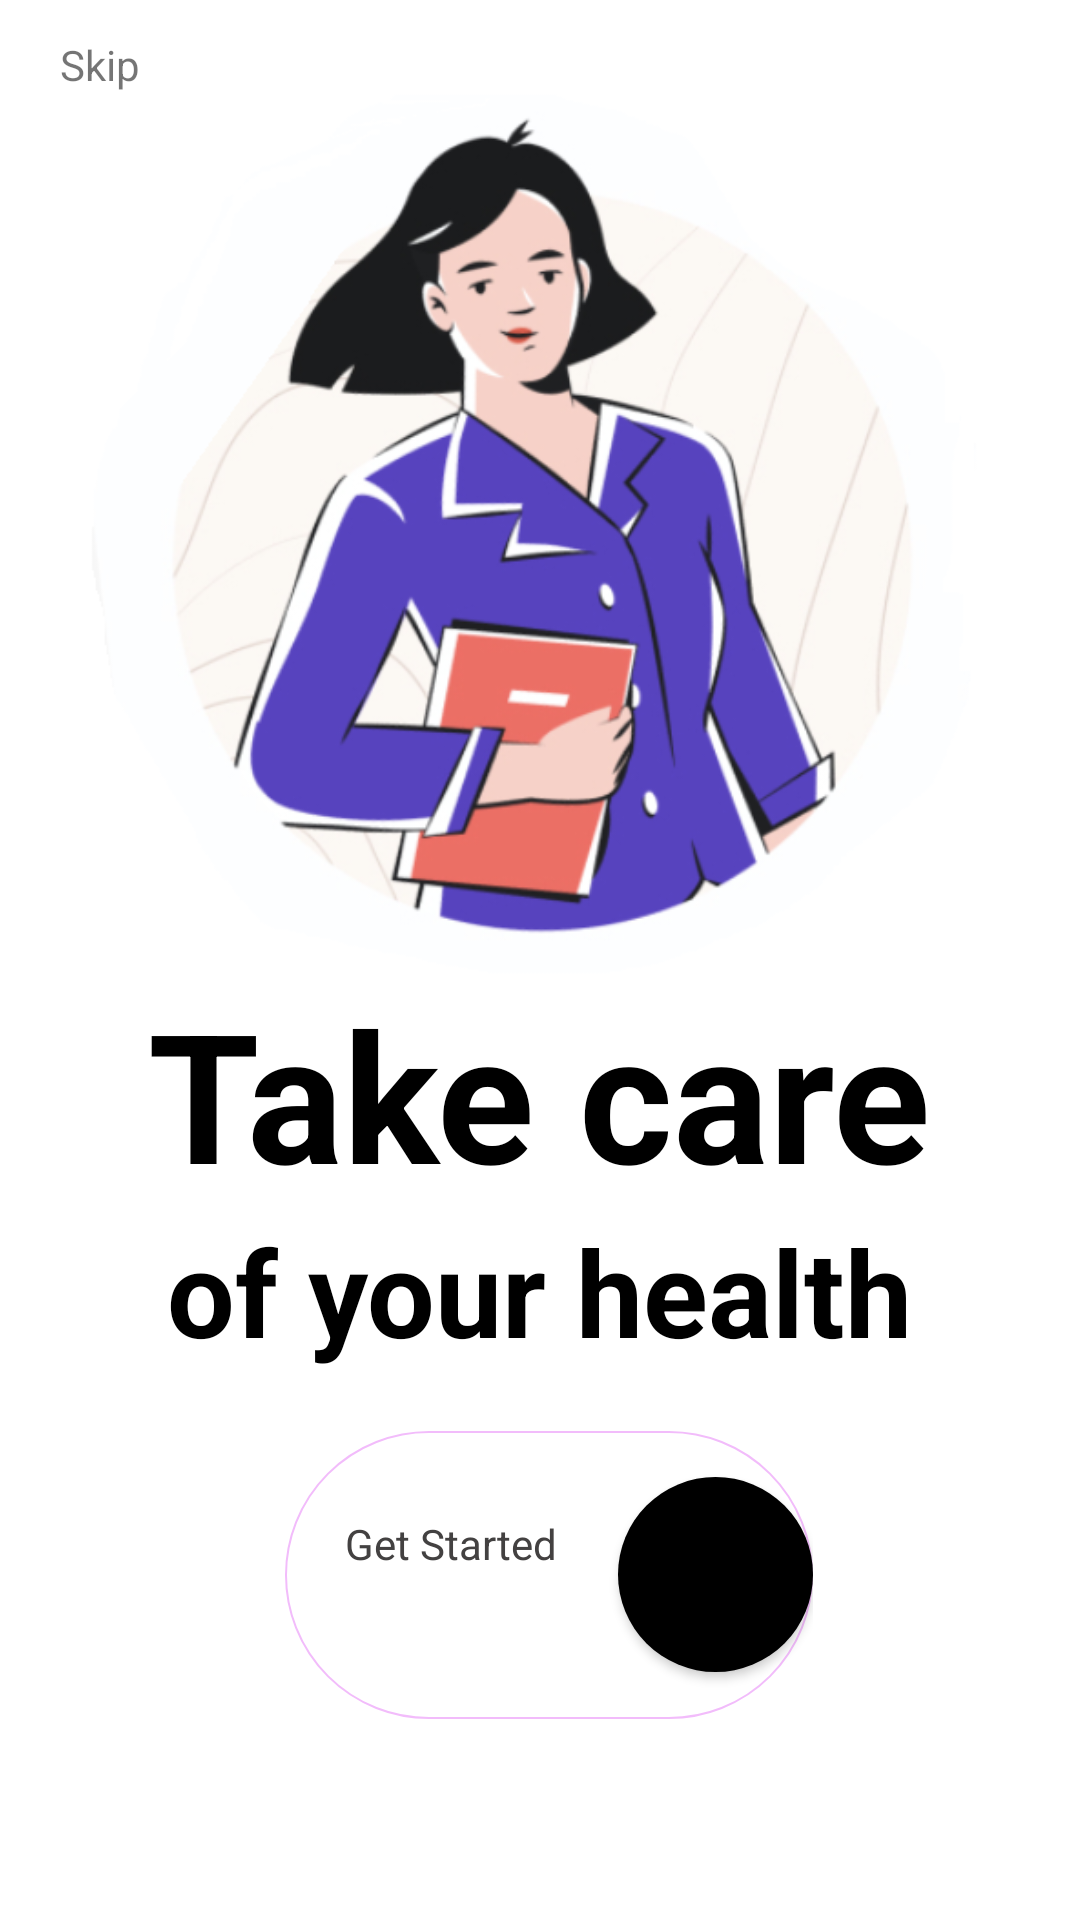

The Android layout XML behind this screen, and the referenced resources:
<!-- AndroidManifest.xml: application theme Theme.MyWorkApplication -->
<!-- res/layout/activity_my_relative_layout.xml -->
<?xml version="1.0" encoding="utf-8"?>
<RelativeLayout xmlns:android="http://schemas.android.com/apk/res/android"
xmlns:app="http://schemas.android.com/apk/res-auto"
xmlns:tools="http://schemas.android.com/tools"
android:layout_width="match_parent"
android:layout_height="match_parent"
tools:context=".layout.MyRelative.MyRelativeLayoutActivity">

<TextView
    android:id="@+id/skipTxt"
    android:layout_width="wrap_content"
    android:layout_height="wrap_content"
    android:layout_marginStart="20dp"
    android:layout_marginLeft="20dp"
    android:layout_marginTop="12dp"
    android:text="@string/skip" />

<ImageView
    android:id="@+id/img1"
    android:layout_width="wrap_content"
    android:layout_height="wrap_content"
    android:adjustViewBounds="true"
    android:layout_below="@+id/skipTxt"
    android:layout_alignParentStart="true"
    android:layout_alignParentLeft="true"
    android:layout_alignParentEnd="true"
    android:layout_alignParentRight="true"
    android:layout_centerHorizontal="true"
    android:layout_gravity="center"
    android:layout_marginStart="30dp"
    android:layout_marginLeft="30dp"
    android:layout_marginTop="0dp"
    android:layout_marginEnd="31dp"
    android:layout_marginRight="31dp"
    android:src="@drawable/one" />

<TextView
    android:id="@+id/takeCareTxt"
    android:layout_width="wrap_content"
    android:layout_height="wrap_content"
    android:layout_below="@+id/img1"
    android:layout_centerHorizontal="true"
    android:layout_marginStart="40dp"
    android:layout_marginLeft="40dp"
    android:layout_marginTop="-1dp"
    android:text="@string/take_care"
    android:textColor="@color/black"
    android:textSize="60sp"
    android:textStyle="bold" />

<TextView
    android:id="@+id/healthTxt"
    android:layout_width="wrap_content"
    android:layout_height="wrap_content"
    android:layout_below="@+id/takeCareTxt"
    android:layout_centerHorizontal="true"
    android:layout_marginStart="40dp"
    android:layout_marginLeft="40dp"
    android:layout_marginTop="-1dp"
    android:text="@string/of_your_health"
    android:textColor="@color/black"
    android:textSize="40sp"
    android:textStyle="bold" />

<LinearLayout
    android:layout_width="wrap_content"
    android:layout_height="wrap_content"
    android:orientation="horizontal"
    android:background="@drawable/border"
    android:layout_below="@id/healthTxt"
    android:layout_marginStart="95dp"
    android:layout_marginLeft="55dp"
    android:layout_marginTop="20dp"
    android:layout_marginBottom="20dp">

    <TextView
        android:id="@+id/gettxt"
        android:layout_width="wrap_content"
        android:layout_height="60dp"
        android:layout_marginStart="20dp"
        android:layout_marginLeft="20dp"
        android:layout_marginTop="28dp"
        android:layout_marginBottom="8dp"
        android:text="@string/get_started"
        android:textColor="@color/black2" />


    <Button
        android:id="@+id/arrow"
        android:layout_width="65dp"
        android:layout_height="65dp"
        android:layout_gravity="center"
        android:background="@drawable/custom_button"
        android:drawableRight="@drawable/ic_input_arrow_forward_24"
        android:textAllCaps="false"
        android:textSize="12dp"
        app:backgroundTint="@null"
        android:layout_marginStart="20dp"
        android:layout_marginRight="8dp"
        android:layout_marginLeft="20dp" />
</LinearLayout>



</RelativeLayout>
<!-- resources referenced by this layout -->
<resources>
  <color name="black">#FF000000</color>
  <color name="black2">#434141</color>
  <!-- drawable border (drawable) -->
  <?xml version="1.0" encoding="utf-8"?>
  <shape xmlns:android="http://schemas.android.com/apk/res/android"
      android:shape="rectangle">
      <solid android:color="@android:color/transparent" />
      <corners android:radius="999dp" />
      <stroke android:width="1.5px"
          android:height="20px"
          android:color="#F2BCFB" />
  </shape>
  <!-- drawable custom_button (drawable) -->
  <?xml version="1.0" encoding="utf-8"?>
  <shape xmlns:android="http://schemas.android.com/apk/res/android" android:shape="rectangle">
  
      <solid android:color="@color/black" />
      <corners android:radius="999dp"/>
  
  </shape>
  <!-- drawable one: png bitmap (drawable, 122191 bytes) -->
  <string name="get_started">Get Started</string>
  <string name="of_your_health">of your health</string>
  <string name="skip">Skip</string>
  <string name="take_care">Take care</string>
  <style name="Theme.MyWorkApplication" parent="Theme.MaterialComponents.DayNight.NoActionBar">
          
          <item name="colorPrimary">@color/purple_500</item>
          <item name="colorPrimaryVariant">@color/purple_700</item>
          <item name="colorOnPrimary">@color/white</item>
          
          <item name="colorSecondary">@color/teal_200</item>
          <item name="colorSecondaryVariant">@color/teal_700</item>
          <item name="colorOnSecondary">@color/black</item>
          
          <item name="android:statusBarColor" tools:targetApi="l">?attr/colorPrimaryVariant</item>
          
      </style>
  <color name="purple_500">#FF6200EE</color>
  <color name="purple_700">#FF3700B3</color>
  <color name="white">#FFFFFFFF</color>
  <color name="teal_200">#FF03DAC5</color>
  <color name="teal_700">#FF018786</color>
</resources>
